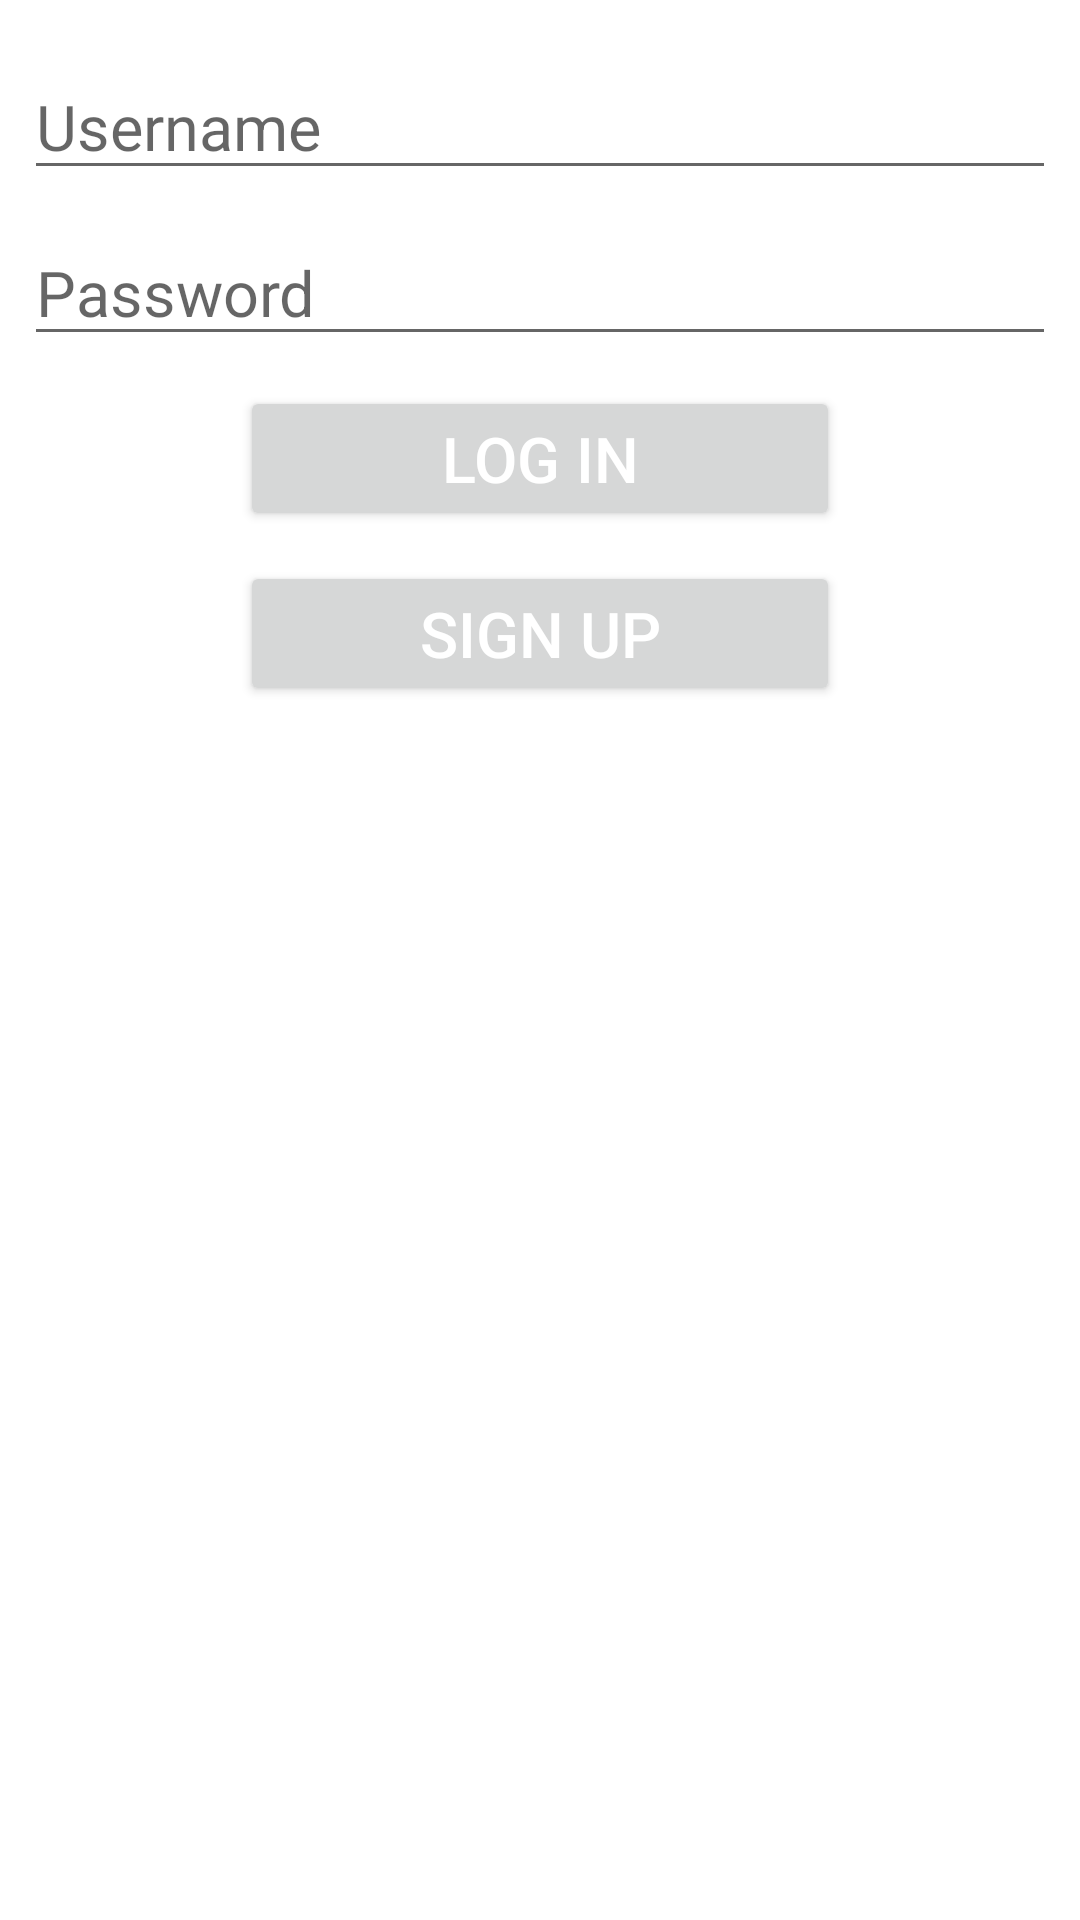

Here is an Android app screen rendered from its layout file. Give the layout XML and the strings, colors and styles it references.
<!-- AndroidManifest.xml: application theme Theme.DBConnectorDemo -->
<!-- res/layout/activity_log_in.xml -->
<?xml version="1.0" encoding="utf-8"?>
<LinearLayout xmlns:android="http://schemas.android.com/apk/res/android"
    xmlns:app="http://schemas.android.com/apk/res-auto"
    xmlns:tools="http://schemas.android.com/tools"
    android:layout_width="match_parent"
    android:layout_height="match_parent"
    android:orientation="vertical"
    android:gravity="center_horizontal"
    android:padding="8dp"
    tools:context=".demo.activity.LogInActivity">

    <EditText
        android:id="@+id/username"
        android:layout_width="match_parent"
        android:layout_height="wrap_content"
        android:layout_marginTop="10dp"
        android:hint="Username"
        android:inputType="text"
        android:maxLines="1"
        android:textColor="@color/teal_200"
        android:textSize="21sp" />

    <EditText
        android:id="@+id/password"
        android:layout_width="match_parent"
        android:layout_height="wrap_content"
        android:layout_marginTop="10dp"
        android:hint="Password"
        android:inputType="textPassword"
        android:maxLines="1"
        android:textColor="@color/teal_200"
        android:textSize="21sp" />

    <Button
        android:id="@+id/logIn"
        android:layout_width="200dp"
        android:layout_height="wrap_content"
        android:layout_marginTop="10dp"
        android:text="Log In"
        android:textColor="@color/white"
        android:textSize="21sp" />

    <Button
        android:id="@+id/signUp"
        android:layout_width="200dp"
        android:layout_height="wrap_content"
        android:layout_marginTop="10dp"
        android:text="Sign Up"
        android:textColor="@color/white"
        android:textSize="21sp" />

</LinearLayout>
<!-- resources referenced by this layout -->
<resources>
  <style name="Theme.DBConnectorDemo" parent="Theme.MaterialComponents.DayNight.DarkActionBar">
          
          <item name="colorPrimary">@color/purple_500</item>
          <item name="colorPrimaryVariant">@color/purple_700</item>
          <item name="colorOnPrimary">@color/white</item>
          
          <item name="colorSecondary">@color/teal_200</item>
          <item name="colorSecondaryVariant">@color/teal_700</item>
          <item name="colorOnSecondary">@color/black</item>
          
          <item name="android:statusBarColor" tools:targetApi="l">?attr/colorPrimaryVariant</item>
          
      </style>
  <!-- not gathered from this repository: default colours our renderer supplied (Android Studio template values) -->
  <color name="purple_500">#FF6200EE</color>
  <color name="purple_700">#FF3700B3</color>
  <color name="teal_200">#FF03DAC5</color>
  <color name="teal_700">#FF018786</color>
  <color name="black">#FF000000</color>
  <color name="white">#FFFFFFFF</color>
</resources>
